12-way image classification set "pics" from GitHub (jgmeyerucsd/drug-class); label vocabulary: anti-infective, anti-inflammatory, antineoplastic, cardio, cns, dermatologic, gastrointestinal, hematologic, lipid regulating, reproductive control, respiratory system, urological.

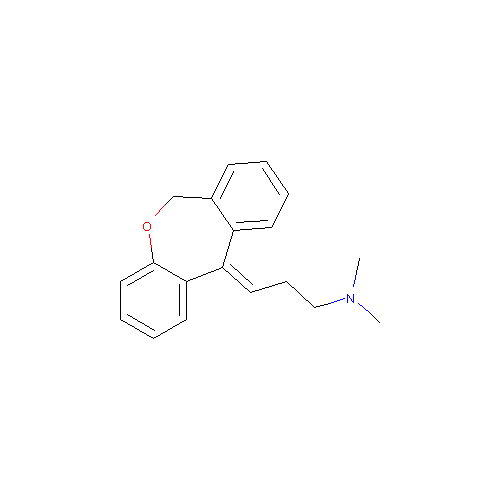
Label: cns

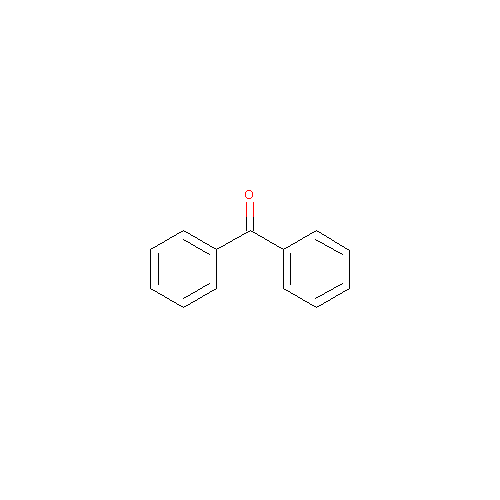
Label: dermatologic

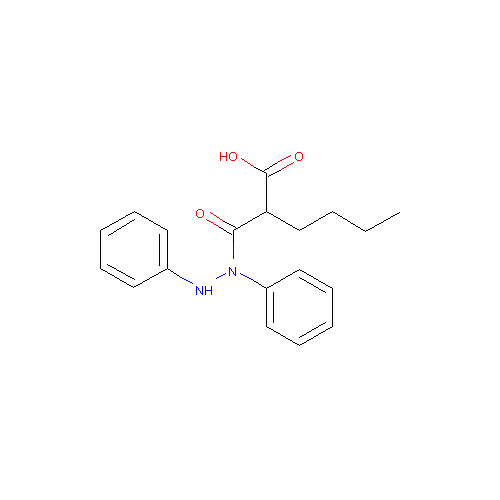
Label: anti-inflammatory

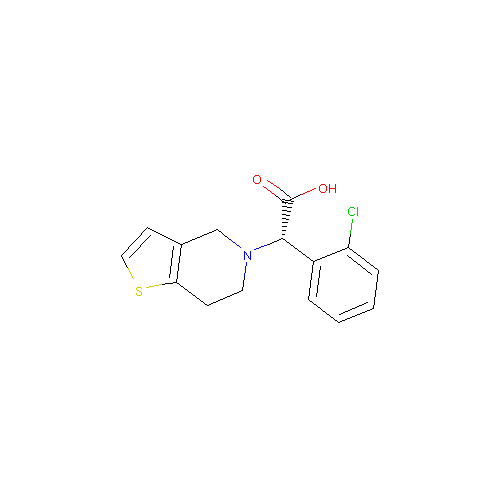
Label: hematologic

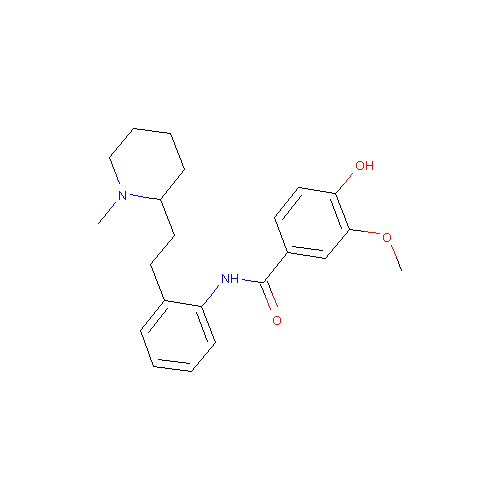
Label: cardio

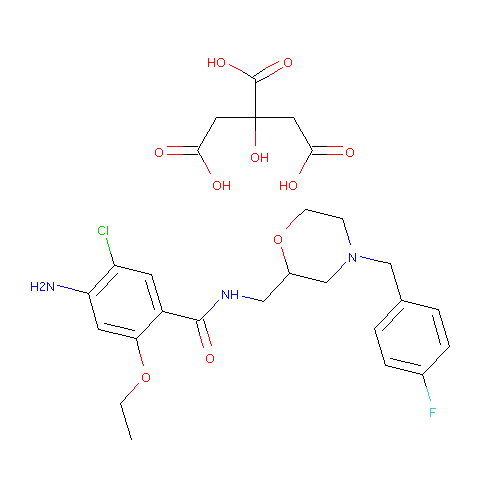
Label: gastrointestinal
